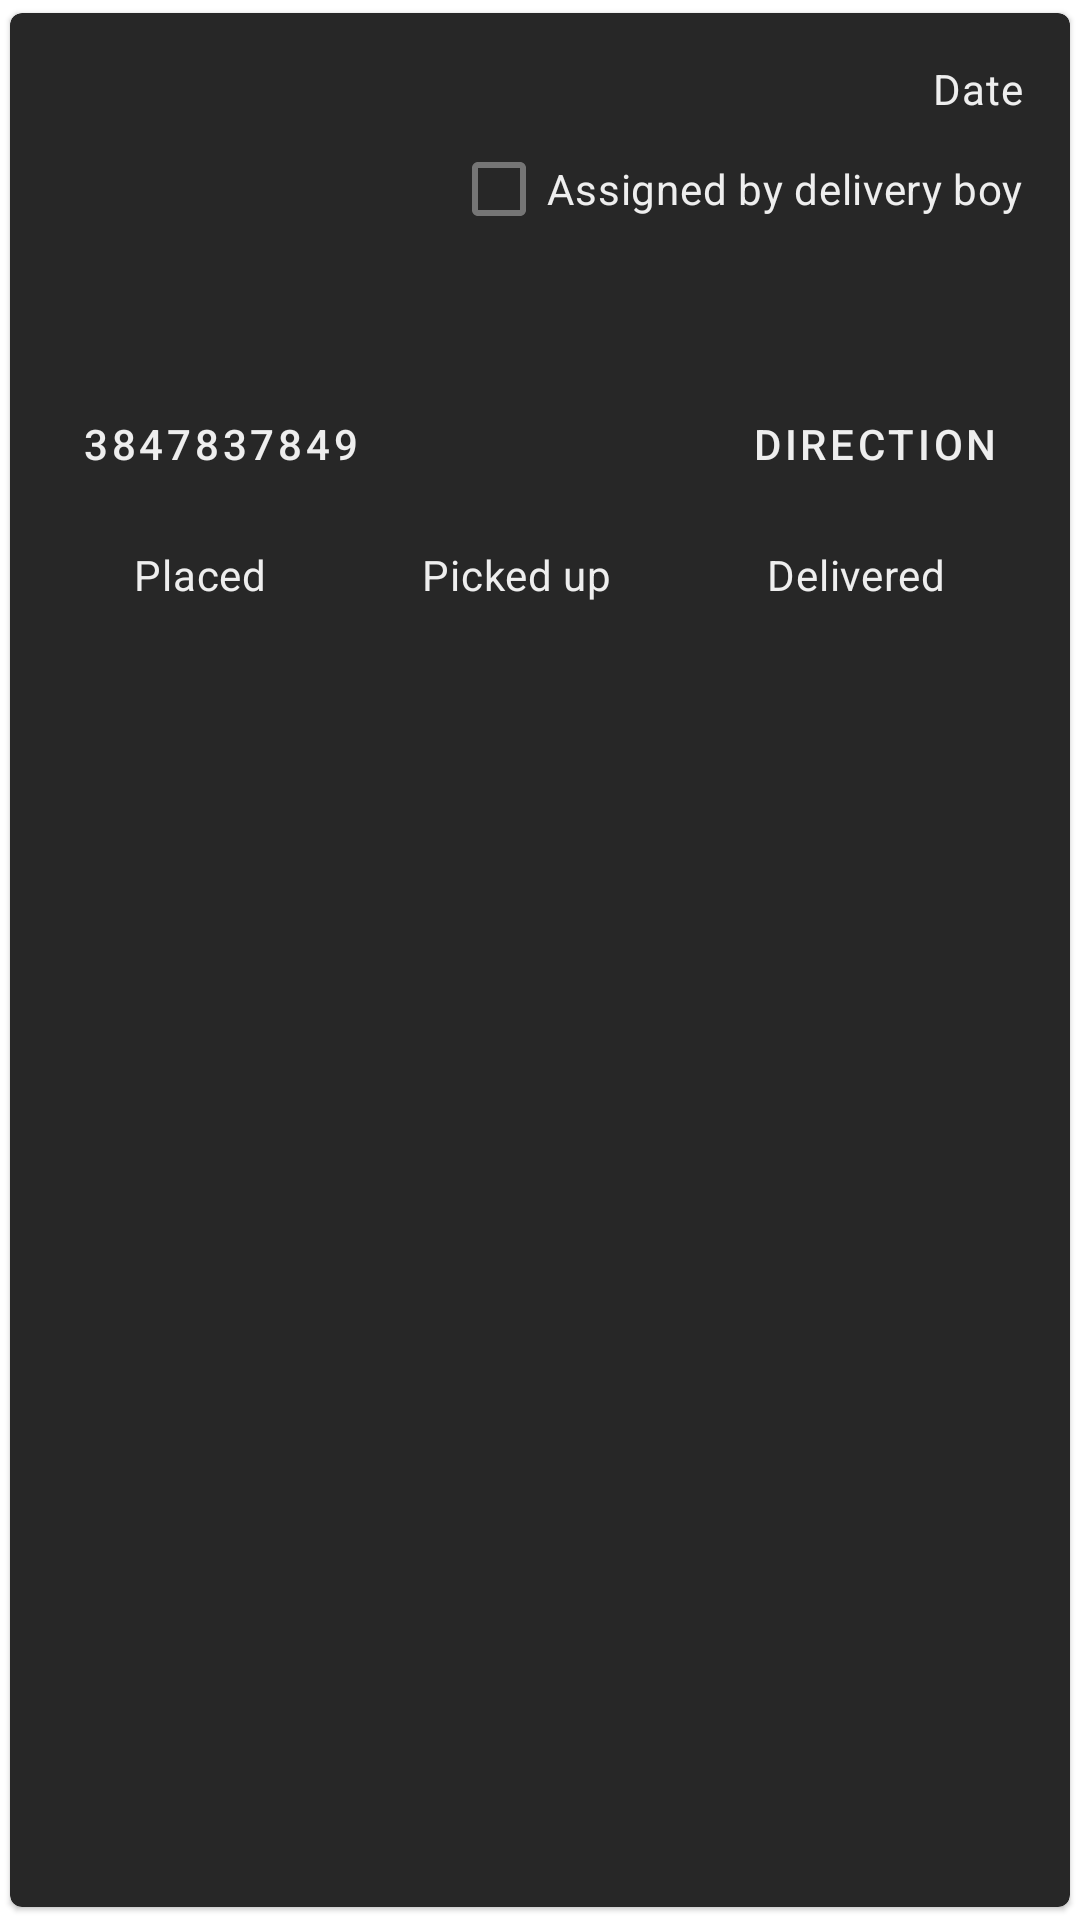

Produce the Android XML layout that renders to this screen, including the resource entries it uses.
<!-- AndroidManifest.xml: application theme Theme.DeliveryBoy -->
<!-- res/layout/order_display_view.xml -->
<?xml version="1.0" encoding="utf-8"?>
<com.google.android.material.card.MaterialCardView
    android:layout_width="wrap_content"
    android:layout_height="wrap_content"
    xmlns:app="http://schemas.android.com/apk/res-auto"
    android:layout_marginLeft="16dp"
    android:layout_marginRight="16dp"
    android:layout_marginBottom="8dp"
    android:layout_marginTop="8dp"
    app:cardPreventCornerOverlap="true"
    app:cardUseCompatPadding="true"
    app:contentPadding="4dp"
    android:id="@+id/orderCardView"
    android:theme="@style/Theme.MaterialComponents.DayNight.DarkActionBar"
    app:cardBackgroundColor="#272727"
    xmlns:android="http://schemas.android.com/apk/res/android">

        <RelativeLayout
            android:layout_width="wrap_content"
            android:layout_height="wrap_content"
            android:padding="12dp"
            >

            <com.google.android.material.textview.MaterialTextView
                android:layout_width="wrap_content"
                android:layout_height="wrap_content"
                android:id="@+id/orderName"
                style="@style/TextAppearance.MaterialComponents.Headline6"
                android:layout_below="@id/assign"
                android:textColor="@color/primary"
                />

            <com.google.android.material.button.MaterialButton
                android:layout_width="wrap_content"
                android:layout_height="wrap_content"
                android:id="@+id/orderPhoneNumber"
                android:layout_below="@id/orderName"
                android:layout_marginTop="10dp"
                android:text="@string/_3847837849"
                android:textColor="@color/primary"
                app:drawableTint="@color/action"
                android:drawableLeft="@drawable/ic_baseline_local_phone_24"
                style="@style/Widget.MaterialComponents.Button.TextButton"
                />





            <com.google.android.material.button.MaterialButton
                android:layout_width="wrap_content"
                android:layout_height="wrap_content"
                android:drawableRight="@drawable/ic_baseline_open_in_new_24"
                style="@style/Widget.MaterialComponents.Button.TextButton"
                android:text="@string/direction"
                android:drawableTint="@color/action"
                android:layout_below="@id/orderName"
                android:layout_marginTop="10dp"
                android:id="@+id/openLocation"
                android:layout_alignParentRight="true"
                android:layout_alignParentEnd="true"
                android:textColor="@color/primary"
                />
            <com.google.android.material.textview.MaterialTextView
                android:layout_width="wrap_content"
                android:layout_height="wrap_content"
                android:id="@+id/date"
                android:layout_alignParentRight="true"
                android:layout_alignParentTop="true"
                style="@style/TextAppearance.MaterialComponents.Body2"
                android:textColor="@color/primary"
                android:text="Date"

                />
            <com.google.android.material.checkbox.MaterialCheckBox
                android:layout_width="wrap_content"
                android:layout_height="wrap_content"
                android:id="@+id/assign"
                android:layout_alignParentRight="true"
                android:textColor="@color/primary"
                android:textAppearance="@style/TextAppearance.MaterialComponents.Body2"
                android:layout_below="@id/date"
                android:text="Assigned by delivery boy"
                />

            <androidx.appcompat.widget.LinearLayoutCompat
                android:layout_width="match_parent"
                android:layout_height="wrap_content"
                android:layout_below="@id/openLocation"
                android:orientation="horizontal"
                android:id="@+id/status_layout"
                >

                <com.google.android.material.textview.MaterialTextView
                    android:layout_width="wrap_content"
                    android:layout_height="wrap_content"
                    android:id="@+id/orderPlaced"
                    android:layout_marginTop="10dp"
                    android:text="@string/placedIndex"
                    style="@style/TextAppearance.MaterialComponents.Body2"
                    android:drawableLeft="@drawable/ic_baseline_check_circle_24"
                    android:drawableTint="@color/green"
                    android:layout_weight="1"
                    android:gravity="center"
                    android:textColor="@color/primary"
                    />

                <com.google.android.material.textview.MaterialTextView
                    android:layout_width="wrap_content"
                    android:layout_height="wrap_content"
                    android:id="@+id/orderPicked"
                    android:gravity="center"
                    android:layout_marginTop="10dp"
                    android:text="@string/pickupIndex"
                    style="@style/TextAppearance.MaterialComponents.Body2"
                    android:drawableLeft="@drawable/ic_baseline_check_circle_24"
                    android:drawableTint="@color/green"
                    android:layout_weight="1"
                    android:textColor="@color/primary"

                    />
                <com.google.android.material.textview.MaterialTextView
                    android:layout_width="wrap_content"
                    android:layout_height="wrap_content"
                    android:id="@+id/orderDelivered"
                    android:gravity="center"
                    android:layout_marginTop="10dp"
                    android:text="@string/deliveredIndex"
                    style="@style/TextAppearance.MaterialComponents.Body2"
                    android:drawableLeft="@drawable/ic_baseline_check_circle_24"
                    android:drawableTint="@color/green"
                    android:layout_weight="1"
                    android:textColor="@color/primary"
                    />

            </androidx.appcompat.widget.LinearLayoutCompat>

        </RelativeLayout>
</com.google.android.material.card.MaterialCardView>
<!-- resources referenced by this layout -->
<resources>
  <color name="action">#90caf9</color>
  <color name="green">#a5d6a7</color>
  <color name="primary">#eeeeee</color>
  <string name="_3847837849">3847837849</string>
  <string name="deliveredIndex">Delivered</string>
  <string name="direction">Direction</string>
  <string name="pickupIndex">Picked up</string>
  <string name="placedIndex">Placed</string>
  <style name="Theme.DeliveryBoy" parent="Theme.MaterialComponents.DayNight.DarkActionBar">
          
          <item name="colorPrimary">#90caf9</item>
          <item name="colorPrimaryVariant">#212121</item>
          <item name="colorOnPrimary">#90caf9</item>
          
          <item name="colorSecondary">#eeeeee</item>
          <item name="colorSecondaryVariant">#bcbcbc</item>
          <item name="colorOnSecondary">#ffffff</item>
          
          <item name="android:statusBarColor" tools:targetApi="l">?attr/colorPrimaryVariant</item>
          
      </style>
</resources>
